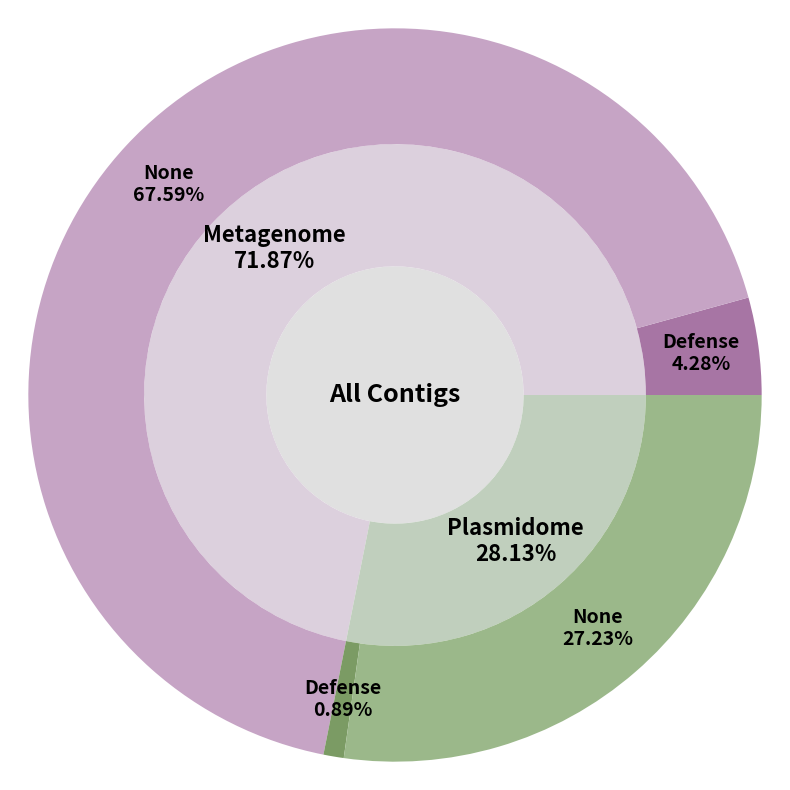

Python code for this plot:
import matplotlib.pyplot as plt
import numpy as np

def sunburst(nodes, total=np.pi * 2, offset=0, level=0, ax=None, text_rotation=True, color_map=None, path=""):
    ax = ax or plt.subplot(111, projection='polar')

    if level == 0 and len(nodes) == 1:
        label, value, subnodes = nodes[0]
        # Adjust the size of the central circle
        central_circle_size = 0.2  # Decreased from 0.3 to 0.2
        ax.bar([0], [central_circle_size], [np.pi * 2], color='#E0E0E0')
        ax.text(0, 0, label, ha='center', va='center', fontsize=18, fontweight='bold')  # Slightly reduced font size
        sunburst(subnodes, total=value, level=level + 1, ax=ax, color_map=color_map, path=label)
    elif nodes:
        d = np.pi * 2 / total

        # Define width factors for each layer
        width_factors = [0.20, 0.19, 0.18]  # Adjusted to account for smaller central circle

        for i, (label, value, subnodes) in enumerate(nodes):
            if level < len(width_factors):
                inner = sum(width_factors[:level])
                outer = inner + width_factors[level]
            else:
                inner = sum(width_factors[:-1]) + (level - len(width_factors) + 1) * width_factors[-1]
                outer = inner + width_factors[-1]

            # Generate a unique key for the color map using the path
            current_path = f"{path}-{label}" if path else label
            color = color_map.get(current_path, "#d6ecc1") if color_map else "#d6ecc1"
            angle = (offset + value * d / 2) * 180 / np.pi
            rotation = angle if text_rotation else 0

            ax.bar([offset + value * d / 2], [outer - inner], [value * d],
                   bottom=[inner], color=color, edgecolor='w', lw=0)

            # Calculate and format percentage
            percentage = (value / total) * 100
            text = f"{label}\n{percentage:.2f}%"

            # Adjust font size based on level
            font_size = 18 - level * 2  # Decrease font size for inner rings
            font_size = max(font_size, 10)  # Ensure font size doesn't go below 10

            ax.text(offset + value * d / 2, (inner + outer) / 2, text,
                    ha='center', va='center', fontsize=font_size,
                    fontweight='bold', rotation=0, rotation_mode='anchor')

            sunburst(subnodes, total=total, offset=offset, level=level + 1, ax=ax, color_map=color_map, path=current_path)
            offset += value * d

    if level == 0:
        ax.set_axis_off()

# Define color mapping, assigning unique colors for each path
color_map = {
    "All Contigs": "#eaeeea",
    "All Contigs-Metagenome": "#dcd0dd",
    "All Contigs-Plasmidome": "#c0cfbd",
    "All Contigs-Metagenome-Defense": "#a775a4",
    "All Contigs-Metagenome-None": "#c6a4c5",
    "All Contigs-Plasmidome-Defense": "#7b9b64",
    "All Contigs-Plasmidome-None": "#9bb88a"
}

# Data structure
data = [("All Contigs", 287424, [
    ("Metagenome", 206581, [
        ("Defense", 12313, []),
        ("None", 194268, [])
    ]),
    ("Plasmidome", 80843, [
        ("Defense", 2569, []),
        ("None", 78274, [])
    ])
])]

# Create the chart
plt.figure(figsize=(8, 8))
sunburst(data, color_map=color_map)
plt.tight_layout()

# Save the chart as a PDF file
plt.savefig('sunburst_chart_defense.pdf', dpi=300, bbox_inches='tight')
print("Sunburst chart has been saved as sunburst_chart_defense.pdf")

# Display the chart (for debugging)
plt.show()
